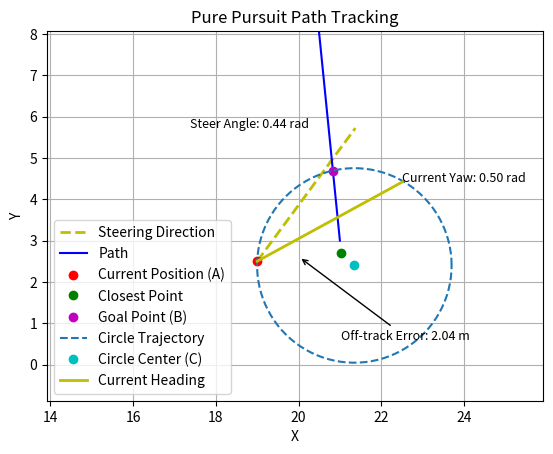

Source code (Python):
#!/usr/bin/env python3

# $ python3 /home/<user>/ros1_lawn_tractor_ws/project_notes/code_for_testing/path_plot_pure_pusuit_simple.py

from math import sqrt, atan, sin, pi, cos, acos
import matplotlib.pyplot as plt
import numpy as np

def plot_circle(center, radius):
    theta = np.linspace(0, 2*np.pi, 100)
    x = center[0] + radius * np.cos(theta)
    y = center[1] + radius * np.sin(theta)
    plt.plot(x, y, linestyle='--', label='Circle Trajectory')

# Function to calculate the angle between two vectors
def angle_between(v1, v2):
    dot_product = v1[0] * v2[0] + v1[1] * v2[1]
    magnitude_v1 = sqrt(v1[0]**2 + v1[1]**2)
    magnitude_v2 = sqrt(v2[0]**2 + v2[1]**2)
    return acos(dot_product / (magnitude_v1 * magnitude_v2))    

P1 = (21, 3)     # path point 1
P2 = (20, 13)    # path point 2
A = (19.0, 2.5)  # current position
look_ahead_distance = 2
wheelbase = 1.27
current_yaw = 0.5

# Calculating the closest point (projecting the current position onto the path)
if P2[0] - P1[0] == 0:  # Check if the path is a vertical line
    closest_point_x = P1[0]
    closest_point_y = A[1]
    closest_point_y = max(min(closest_point_y, P2[1]), P1[1])  # Ensure the closest point lies within the path segment
else:
    m_path = (P2[1] - P1[1]) / (P2[0] - P1[0])      # Slope of the path line
    b_path = P1[1] - m_path * P1[0]                 # y-intercept of the path line
    m_perp = -1 / m_path                            # Slope of the perpendicular line
    b_perp = A[1] - m_perp * A[0]                   # y-intercept of the perpendicular line
    closest_point_x = (b_perp - b_path) / (m_path - m_perp)  # Solving for the intersection (closest point)
    closest_point_y = m_path * closest_point_x + b_path
closest_point = (closest_point_x, closest_point_y)

# Calculating the goal point (B) by moving up the path by the look-ahead distance
dir_vector = (P2[0] - P1[0], P2[1] - P1[1])  # Direction vector of the path
dir_magnitude = sqrt(dir_vector[0]**2 + dir_vector[1]**2)  # Magnitude of the direction vector
unit_dir_vector = (dir_vector[0] / dir_magnitude, dir_vector[1] / dir_magnitude)  # Unit direction vector
# Calculating the goal point (B) by moving along the path by the look-ahead distance
goal_point_x = closest_point_x + unit_dir_vector[0] * look_ahead_distance
goal_point_y = closest_point_y + unit_dir_vector[1] * look_ahead_distance
# Ensure the goal point lies within the path segment
goal_point_x = max(min(goal_point_x, max(P1[0], P2[0])), min(P1[0], P2[0]))
goal_point_y = max(min(goal_point_y, max(P1[1], P2[1])), min(P1[1], P2[1]))
goal_point = (goal_point_x, goal_point_y)

# Calculating the circle center (C)
# Midpoint between A and B
midpoint_x = (A[0] + goal_point_x) / 2
midpoint_y = (A[1] + goal_point_y) / 2
# Slope of the line AB
slope_AB = (goal_point_y - A[1]) / (goal_point_x - A[0]) if goal_point_x != A[0] else float('inf')
# Slope of the perpendicular bisector
slope_perp_bisector = -1 / slope_AB if slope_AB != 0 else float('inf')
# Distance from the midpoint to the circle center
dist_to_center_squared = look_ahead_distance**2 - ((midpoint_x - A[0])**2 + (midpoint_y - A[1])**2) / 4
if dist_to_center_squared < 0:
    print("Error: Cannot find a suitable circle center. Try increasing the look-ahead distance or correcting the initial position.")
    # in the real world I would have to have a more elegant way to handle this
else:
    dist_to_center = sqrt(dist_to_center_squared)

# Determine the direction to move to get the correct turn direction
# If the vehicle is to the right of the path, we want a left turn, so we move in the opposite direction of the slope
if A[0] > P1[0]:
    dist_to_center = -dist_to_center

# Circle center coordinates
circle_center_x = midpoint_x + dist_to_center * sqrt(1 / (1 + slope_perp_bisector**2))
circle_center_y = midpoint_y + slope_perp_bisector * (circle_center_x - midpoint_x)
circle_center = (circle_center_x, circle_center_y)
radius = sqrt((circle_center_x - A[0])**2 + (circle_center_y - A[1])**2)  # Calculate the radius to plot the circle

# Calculate the angle to the goal
vector_to_goal = (goal_point[0] - A[0], goal_point[1] - A[1])   # Vector from the current position (A) to the goal position (B)
heading_vector = (cos(current_yaw), sin(current_yaw))           # Vector representing the vehicle's current heading direction
angle_to_goal = angle_between(vector_to_goal, heading_vector)   # Angle between the vehicle's heading and the line connecting A to B

# Calculate the cross product to determine the turn direction
cross_product = heading_vector[0] * vector_to_goal[1] - heading_vector[1] * vector_to_goal[0]

# Calculate the steering angle using atan, and adjust the sign based on the turn direction
steering_angle = atan((2 * wheelbase * sin(angle_to_goal)) / look_ahead_distance)
if cross_product < 0:  # Right turn
    steering_angle = -steering_angle

print("Calculated Steering Angle:", steering_angle)

# Plotting the line representing the vehicle's current steering direction
length = 4  # Length of the line representing the vehicle's steering direction
steering_line_end = (A[0] + length * cos(current_yaw + steering_angle), A[1] + length * sin(current_yaw + steering_angle))
plt.plot([A[0], steering_line_end[0]], [A[1], steering_line_end[1]], 'y--', linewidth=2, label="Steering Direction")  # Dotted line

plt.plot([P1[0], P2[0]], [P1[1], P2[1]], 'b-', label='Path')  # Plotting the path
plt.plot(A[0], A[1], 'ro', label='Current Position (A)')  # Plotting the current position (A)
plt.plot(closest_point[0], closest_point[1], 'go', label='Closest Point')  # Plotting the closest point
plt.plot(goal_point[0], goal_point[1], 'mo', label='Goal Point (B)')  # Plotting the goal point (B)
plot_circle(circle_center, radius)  # Plotting the circle that passes through A and B
plt.plot(circle_center[0], circle_center[1], 'co', label='Circle Center (C)')  # Plotting the circle's center (midpoint)

# Plotting the line representing the vehicle's heading
length = 4  # Length of the line representing the vehicle's heading
heading_line_end = (A[0] + length * cos(current_yaw), A[1] + length * sin(current_yaw))
plt.plot([A[0], heading_line_end[0]], [A[1], heading_line_end[1]], 'y-', linewidth=2, label="Current Heading")

# Print the current yaw at the end of the line segment
plt.text(heading_line_end[0], heading_line_end[1], f"Current Yaw: {current_yaw:.2f} rad", fontsize=9, color='black')

# Calculate the position for the text on the plot
# Define an offset to move the text away from the line
# I want the text position at the end of the steering direction line 
text_offset_x = -4.0
text_offset_y = 0.0
text_position_x = steering_line_end[0] + text_offset_x
text_position_y = steering_line_end[1] + text_offset_y

# Add the text to the plot
plt.text(text_position_x, text_position_y, f"Steer Angle: {steering_angle:.2f} rad", fontsize=9, color='black')

# Adding labels, legend, and showing the plot
plt.xlabel('X')
plt.ylabel('Y')
plt.legend()
plt.title('Pure Pursuit Path Tracking')
plt.grid(True)
plt.axis('equal')


# Calculate the off-track error
off_track_error = sqrt((closest_point[0] - A[0])**2 + (closest_point[1] - A[1])**2)

# Calculate the midpoint of the line segment between the closest point and A
midpoint_error_x = (closest_point[0] + A[0]) / 2
midpoint_error_y = (closest_point[1] + A[1]) / 2

# Annotate the off-track error value on the plot with an arrow
plt.annotate(f"Off-track Error: {off_track_error:.2f} m", 
             xy=(midpoint_error_x, midpoint_error_y), 
             xytext=(midpoint_error_x + 1, midpoint_error_y - 2),  # Adjust the y-coordinate value here
             arrowprops=dict(facecolor='red', arrowstyle="->"),
             fontsize=9, color='black')

# Zooming in on the circle by setting x and y axis limits
zoom_percentage = 90  # Define a zoom percentage (e.g., 10%)
# Calculate the bounding box of the circle
x_min = circle_center_x - radius
x_max = circle_center_x + radius
y_min = circle_center_y - radius
y_max = circle_center_y + radius
# Apply the zoom percentage to expand the bounding box
zoom_factor = 1 + zoom_percentage / 100
x_range = (x_max - x_min) * zoom_factor
y_range = (y_max - y_min) * zoom_factor

# Calculate the plot limits based on the midpoint and the calculated range
x_min_zoomed = midpoint_x - x_range / 2
x_max_zoomed = midpoint_x + x_range / 2
y_min_zoomed = midpoint_y - y_range / 2
y_max_zoomed = midpoint_y + y_range / 2

# Set the plot limits
plt.xlim(x_min_zoomed, x_max_zoomed)
plt.ylim(y_min_zoomed, y_max_zoomed)

plt.show()
